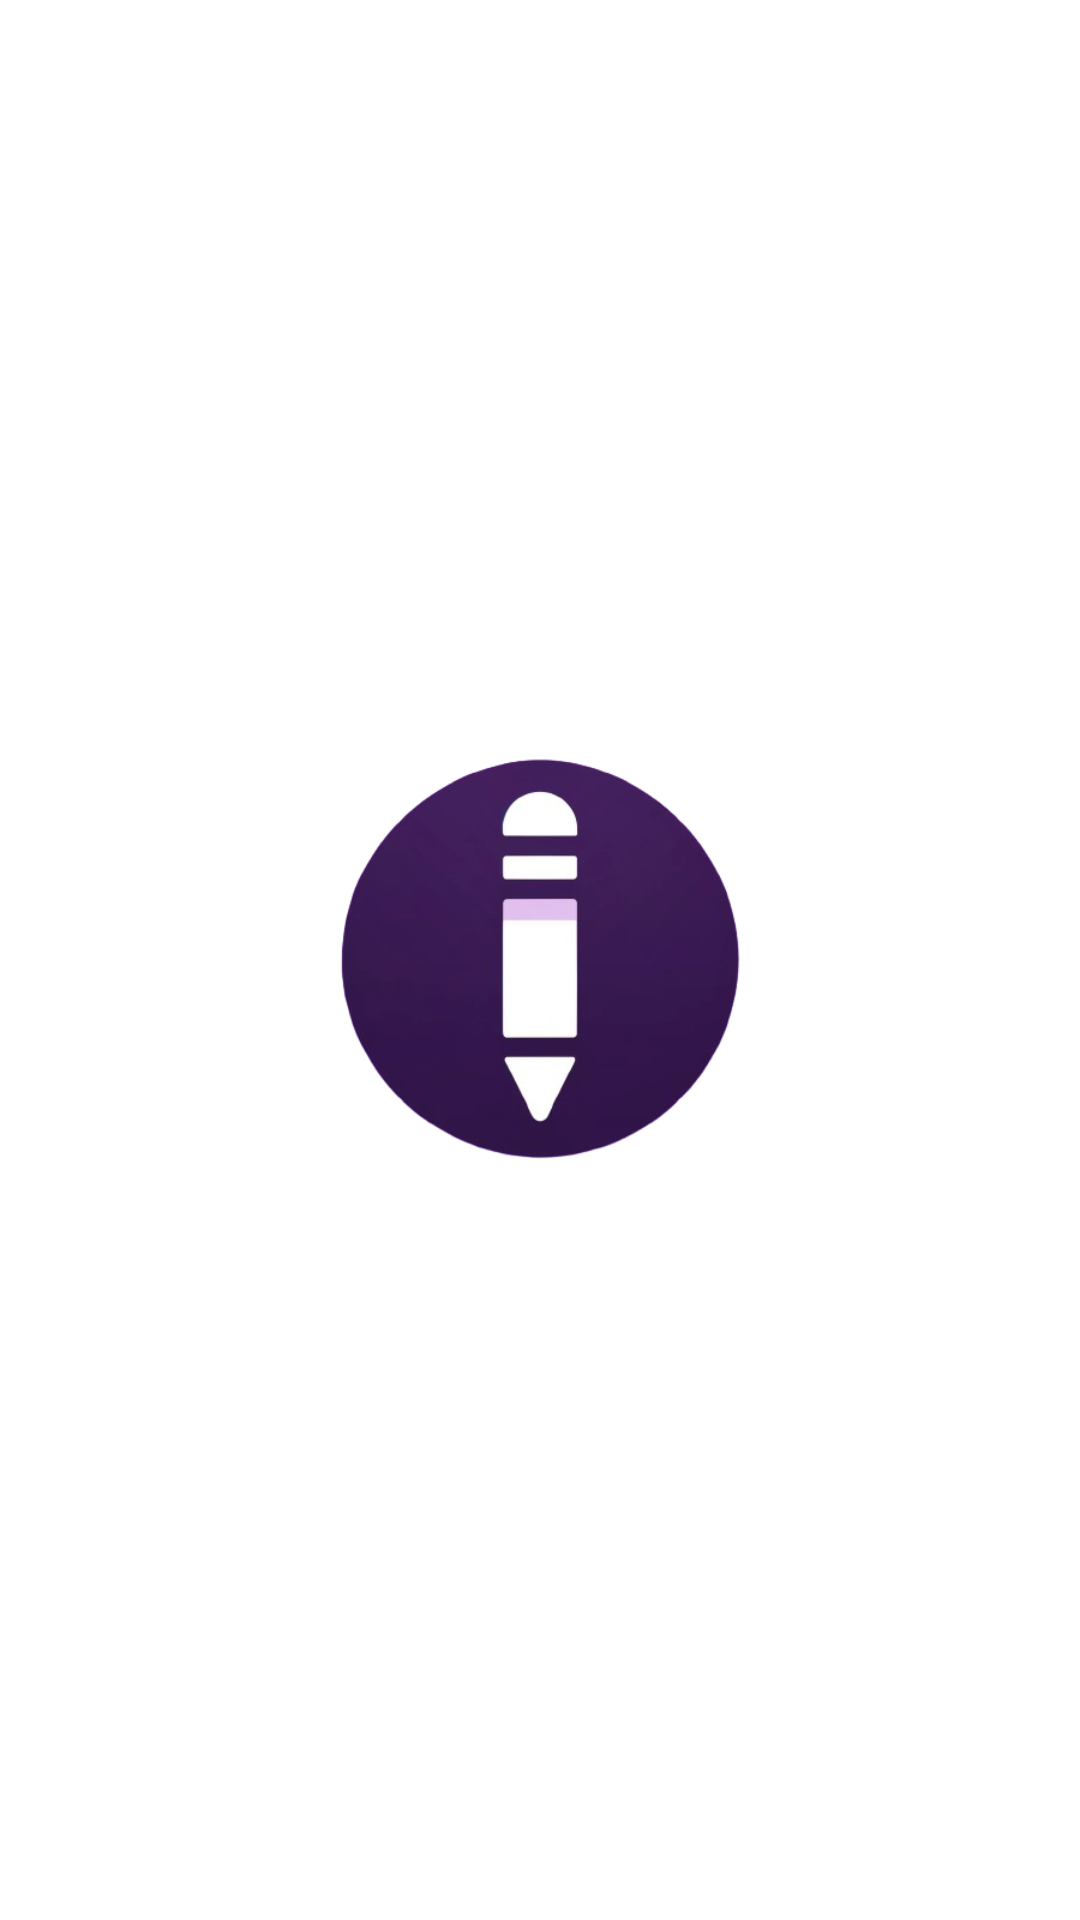

Produce the Android XML layout that renders to this screen, including the resource entries it uses.
<!-- AndroidManifest.xml: application theme Theme.TaskApp -->
<!-- res/layout/activity_screen_one.xml -->
<?xml version="1.0" encoding="utf-8"?>
<RelativeLayout xmlns:android="http://schemas.android.com/apk/res/android"
    xmlns:app="http://schemas.android.com/apk/res-auto"
    xmlns:tools="http://schemas.android.com/tools"
    android:layout_width="match_parent"
    android:layout_height="match_parent"
    tools:context=".ScreenOne">

    <ImageView
        android:id="@+id/medlogoLod"
        android:layout_width="200dp"
        android:layout_height="200dp"
        android:layout_centerInParent="true"
        android:src="@drawable/logo" />


</RelativeLayout>
<!-- resources referenced by this layout -->
<resources>
  <!-- drawable logo: png bitmap (drawable, 67219 bytes) -->
  <style name="Theme.TaskApp" parent="Base.Theme.TaskApp" />
  <style name="Base.Theme.TaskApp" parent="Theme.MaterialComponents.DayNight.DarkActionBar">
          
          <item name="colorPrimary">@color/primary</item>
          <item name="colorPrimaryVariant">@color/primary</item>
          <item name="colorOnPrimary">@color/white</item>
          
          <item name="colorSecondary">@color/primary</item>
          <item name="colorSecondaryVariant">@color/primary</item>
          <item name="colorOnSecondary">@color/black</item>
          
          <item name="android:statusBarColor">?attr/colorPrimaryVariant</item>
      </style>
  <color name="primary">#9567DF</color>
  <color name="white">#FFFFFFFF</color>
  <color name="black">#FF000000</color>
</resources>
